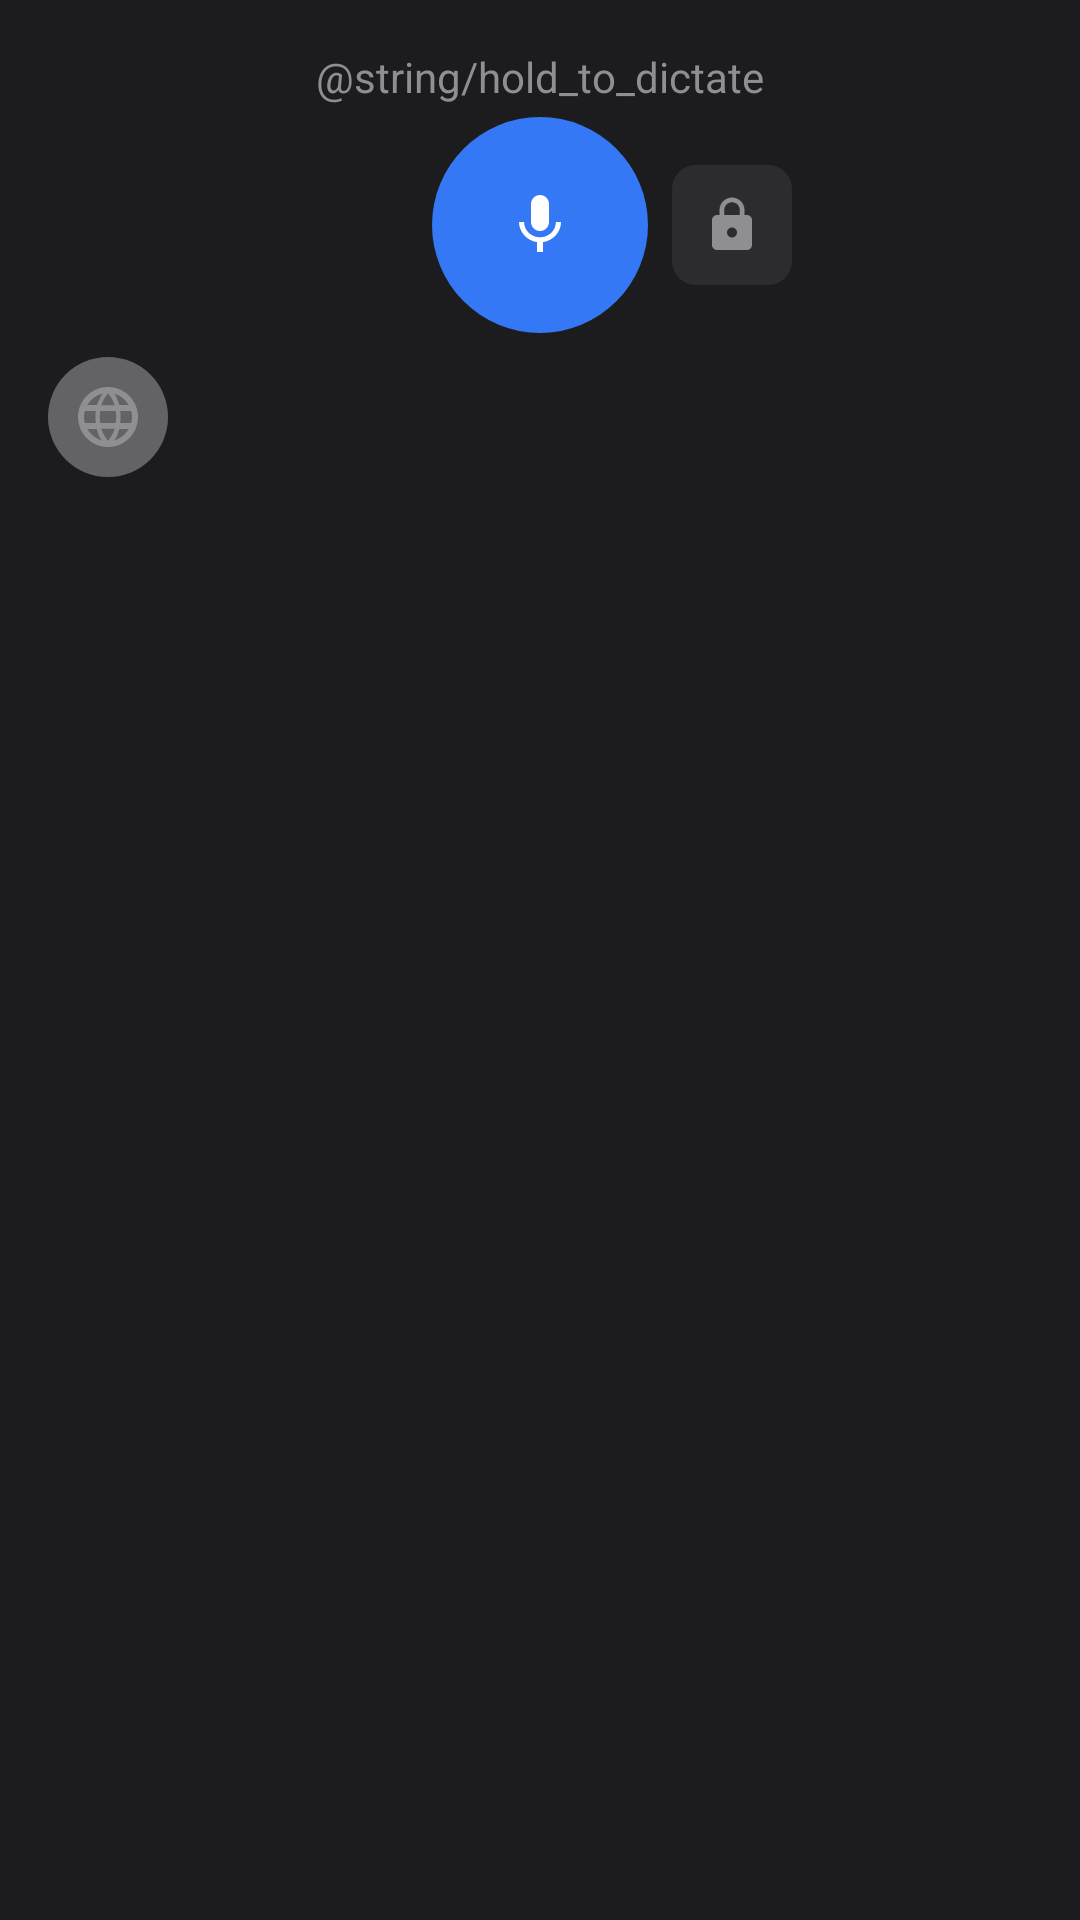

Layout XML and referenced resources for this Android screen:
<!-- AndroidManifest.xml: application theme Theme.Dictator -->
<!-- res/layout/keyboard_view.xml -->
<?xml version="1.0" encoding="utf-8"?>
<androidx.constraintlayout.widget.ConstraintLayout
    xmlns:android="http://schemas.android.com/apk/res/android"
    xmlns:app="http://schemas.android.com/apk/res-auto"
    android:layout_width="match_parent"
    android:layout_height="wrap_content"
    android:background="@color/keyboard_background"
    android:paddingTop="16dp"
    android:paddingBottom="12dp">

    
    <TextView
        android:id="@+id/statusText"
        android:layout_width="wrap_content"
        android:layout_height="wrap_content"
        android:text="@string/hold_to_dictate"
        android:textColor="@color/text_secondary"
        android:textSize="14sp"
        android:layout_marginBottom="12dp"
        app:layout_constraintTop_toTopOf="parent"
        app:layout_constraintStart_toStartOf="parent"
        app:layout_constraintEnd_toEndOf="parent" />

    
    <ImageButton
        android:id="@+id/micButton"
        android:layout_width="72dp"
        android:layout_height="72dp"
        android:src="@drawable/ic_mic"
        android:background="@drawable/mic_button_background"
        android:contentDescription="Dictate"
        android:scaleType="center"
        android:layout_marginTop="4dp"
        app:layout_constraintTop_toBottomOf="@id/statusText"
        app:layout_constraintStart_toStartOf="parent"
        app:layout_constraintEnd_toEndOf="parent" />

    
    <ImageButton
        android:id="@+id/modeToggle"
        android:layout_width="40dp"
        android:layout_height="40dp"
        android:src="@drawable/ic_lock"
        android:background="@drawable/toggle_button_background"
        android:contentDescription="Toggle recording mode"
        android:scaleType="center"
        android:layout_marginStart="8dp"
        app:layout_constraintStart_toEndOf="@id/micButton"
        app:layout_constraintTop_toTopOf="@id/micButton"
        app:layout_constraintBottom_toBottomOf="@id/micButton" />

    
    <ImageButton
        android:id="@+id/globeButton"
        android:layout_width="40dp"
        android:layout_height="40dp"
        android:src="@drawable/ic_globe"
        android:background="@drawable/globe_button_background"
        android:contentDescription="Switch keyboard"
        android:scaleType="center"
        android:layout_marginStart="16dp"
        android:layout_marginTop="8dp"
        app:layout_constraintTop_toBottomOf="@id/micButton"
        app:layout_constraintStart_toStartOf="parent" />

</androidx.constraintlayout.widget.ConstraintLayout>
<!-- resources referenced by this layout -->
<resources>
  <color name="keyboard_background">#FF1C1C1E</color>
  <color name="text_secondary">#FF8E8E93</color>
  <!-- drawable globe_button_background (drawable) -->
  <?xml version="1.0" encoding="utf-8"?>
  <ripple xmlns:android="http://schemas.android.com/apk/res/android"
      android:color="#33FFFFFF">
      <item>
          <shape android:shape="oval">
              <solid android:color="@color/globe_button" />
              <size android:width="40dp" android:height="40dp" />
          </shape>
      </item>
  </ripple>
  <!-- drawable ic_lock (drawable) -->
  <?xml version="1.0" encoding="utf-8"?>
  <vector xmlns:android="http://schemas.android.com/apk/res/android"
      android:width="20dp"
      android:height="20dp"
      android:viewportWidth="24"
      android:viewportHeight="24">
      <path
          android:fillColor="#FF8E8E93"
          android:pathData="M18,8h-1V6c0,-2.76 -2.24,-5 -5,-5S7,3.24 7,6v2H6c-1.1,0 -2,0.9 -2,2v10c0,1.1 0.9,2 2,2h12c1.1,0 2,-0.9 2,-2V10c0,-1.1 -0.9,-2 -2,-2zM12,17c-1.1,0 -2,-0.9 -2,-2s0.9,-2 2,-2 2,0.9 2,2 -0.9,2 -2,2zM15.1,8H8.9V6c0,-1.71 1.39,-3.1 3.1,-3.1s3.1,1.39 3.1,3.1v2z" />
  </vector>
  <!-- drawable ic_mic (drawable) -->
  <?xml version="1.0" encoding="utf-8"?>
  <vector xmlns:android="http://schemas.android.com/apk/res/android"
      android:width="24dp"
      android:height="24dp"
      android:viewportWidth="24"
      android:viewportHeight="24">
      <path
          android:fillColor="#FFFFFFFF"
          android:pathData="M12,14c1.66,0 3,-1.34 3,-3V5c0,-1.66 -1.34,-3 -3,-3S9,3.34 9,5v6C9,12.66 10.34,14 12,14zM17.3,11c0,3 -2.54,5.1 -5.3,5.1S6.7,14 6.7,11H5c0,3.41 2.72,6.23 6,6.72V21h2v-3.28c3.28,-0.48 6,-3.3 6,-6.72H17.3z" />
  </vector>
  <!-- drawable mic_button_background (drawable) -->
  <?xml version="1.0" encoding="utf-8"?>
  <selector xmlns:android="http://schemas.android.com/apk/res/android">
      <item>
          <shape android:shape="oval">
              <solid android:color="@color/mic_button_idle" />
              <size android:width="72dp" android:height="72dp" />
          </shape>
      </item>
  </selector>
  <!-- drawable toggle_button_background (drawable) -->
  <?xml version="1.0" encoding="utf-8"?>
  <ripple xmlns:android="http://schemas.android.com/apk/res/android"
      android:color="#33FFFFFF">
      <item>
          <shape android:shape="rectangle">
              <solid android:color="#FF2C2C2E" />
              <corners android:radius="8dp" />
              <size android:width="40dp" android:height="40dp" />
          </shape>
      </item>
  </ripple>
  <style name="Theme.Dictator" parent="Theme.Material3.DayNight.NoActionBar">
          <item name="colorPrimary">#FF3478F6</item>
          <item name="colorOnPrimary">#FFFFFFFF</item>
          <item name="colorSecondary">#FF636366</item>
      </style>
  <color name="globe_button">#FF636366</color>
  <color name="mic_button_idle">#FF3478F6</color>
</resources>
